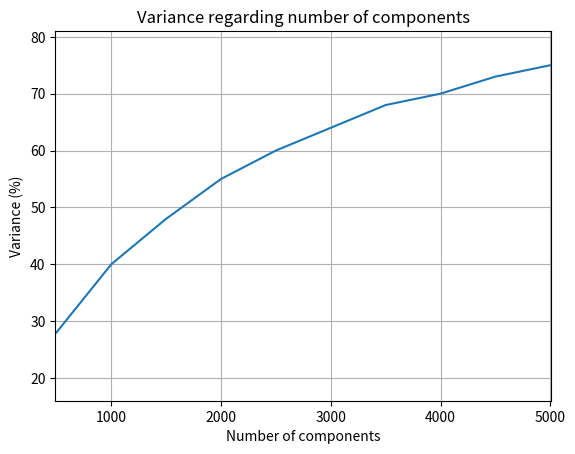

Reproduce this figure in Python.
import matplotlib.pyplot as plt

comps = [500, 1000, 1500, 2000, 2500, 3000, 3500, 4000, 4500, 5000]
variance = [28, 40, 48, 55, 60, 64, 68, 70, 73, 75]

plt.plot(comps, variance)
plt.grid(True)

plt.xlabel("Number of components")
plt.ylabel("Variance (%)")
plt.axis([min(comps) - 10, max(comps) + 10, min(variance) - 12, max(variance) + 6])
plt.title("Variance regarding number of components")



plt.show()
